pico-8 play session: no input (idle), after a click and taps of 🅾, ❎, 🅾+❎, 🅾 in the second before t = 0

[t = 1 s] idle ~1s (no d-pad/buttons)
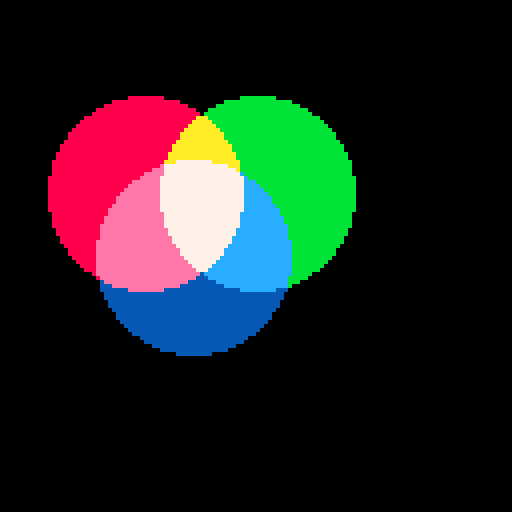

pico-8 cartridge
version 43
__lua__
c1={x=36,y=48,r=24}
c2={x=48,y=64,r=24}
c3={x=64,y=48,r=24}

cs={}
add(cs,c1)
add(cs,c2)
add(cs,c3)

angle=0
points={}

function _init()

end

function _update()


--	for c in all(cs) do
--		c.x+=c.dx
--		c.y+=c.dy
--		c.x=c.x%128
--		c.y=c.y%128
--	end
end

function _draw()
 cls(0)
	circfill(cs[1].x,cs[1].y,cs[1].r,1)
 memcpy(0x8000, 0x6000, 0x2000)
 cls(0)
	circfill(cs[2].x,cs[2].y,cs[2].r,2)
 memcpy(0xA000, 0x6000, 0x2000)
 cls(0)
	circfill(cs[3].x,cs[3].y,cs[3].r,4)
 for addr = 0x6000, 0x7FFF, 4 do
  poke4(addr, $addr | $(addr + 0x2000) | $(addr + 0x4000))
 end

	pal(1,8,1) --red color 1
	pal(2,1,1) --blue color 2
	pal(4,11,1) --green color 3
	
	pal(3,14,1) --red+blue=pink
	pal(6,12,1) --blue+green=lblue
	pal(5,10,1) --red+green=yellow

--	pal(1,-8,1) --remap red
	pal(2,-4,1) --remap blue
--	pal(4,-5,1) --remap green

end
__gfx__
00000000000000000000000000000000000000000000000000000000000000000000000000000000000000000000000000000000000000000000000000000000
00000000000000000000000000000000000000000000000000000000000000000000000000000000000000000000000000000000000000000000000000000000
00700700000000000000000000000000000000000000000000000000000000000000000000000000000000000000000000000000000000000000000000000000
00077000000000000000000000000000000000000000000000000000000000000000000000000000000000000000000000000000000000000000000000000000
00077000000000000000000000000000000000000000000000000000000000000000000000000000000000000000000000000000000000000000000000000000
00700700000000000000000000000000000000000000000000000000000000000000000000000000000000000000000000000000000000000000000000000000
